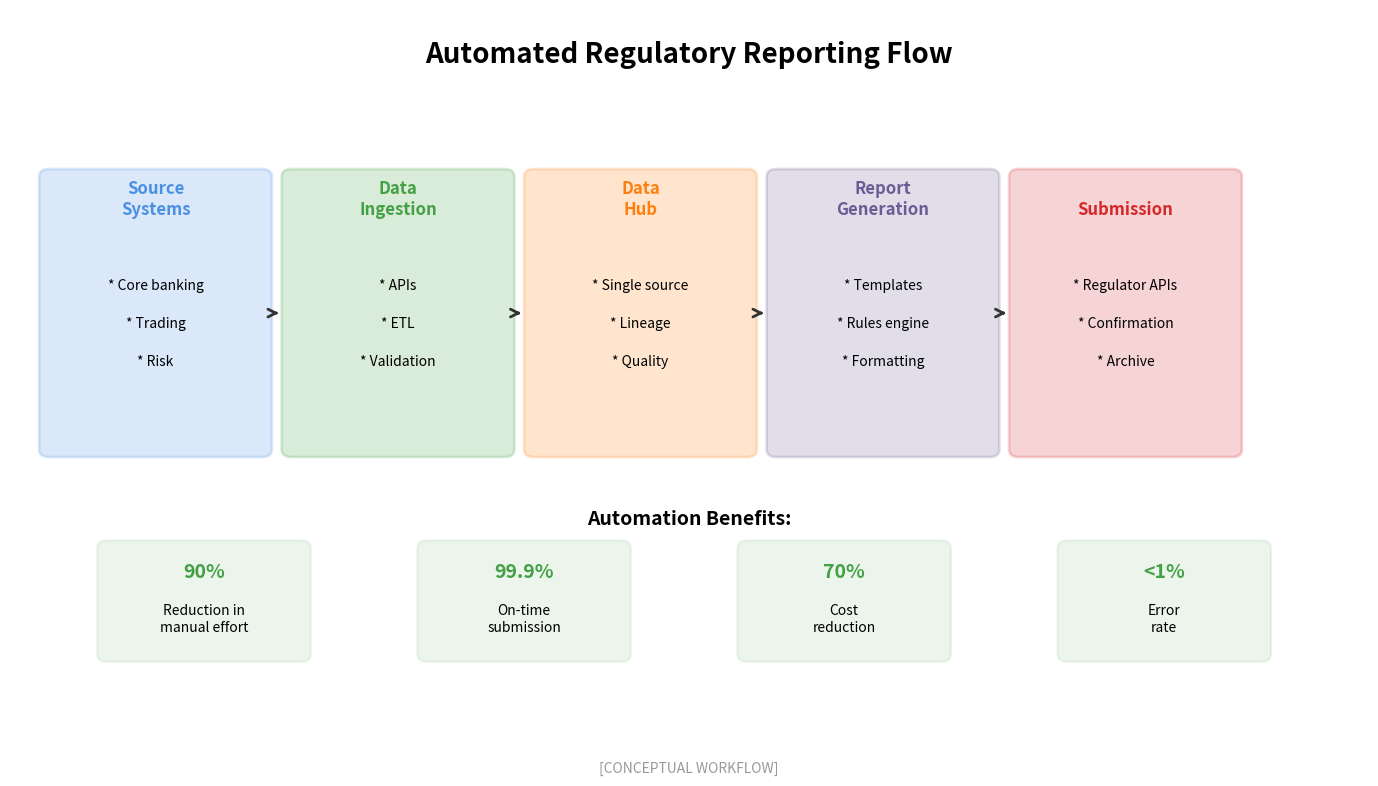

This chart was generated by the following Python code: (Note: this script raises an exception after producing the figure.)
"""
Automated Reporting Flow
Shows automated regulatory reporting workflow

Output: automated_reporting_flow.pdf
Module: module_01_fintech
Lesson: 10 - RegTech
"""

from pathlib import Path
import matplotlib.pyplot as plt
import matplotlib.patches as mpatches
import numpy as np

CHART_METADATA = {
    'title': 'Automated Reporting Flow',
    'module': 'module_01_fintech',
    'lesson': 10,
    'url': 'https://github.com/Digital-AI-Finance/digital-finance/tree/main/module_01_fintech/figures/automated_reporting_flow'
}

plt.rcParams.update({
    'font.size': 14,
    'axes.labelsize': 14,
})

def create_chart():
    """Create automated reporting flow diagram"""
    fig, ax = plt.subplots(figsize=(14, 8))
    ax.set_xlim(0, 14)
    ax.set_ylim(0, 10)
    ax.axis('off')

    # Title
    ax.text(7, 9.3, 'Automated Regulatory Reporting Flow', fontsize=20, fontweight='bold', ha='center')

    # Process flow
    steps = [
        {'name': 'Source\nSystems', 'x': 1.5, 'y': 6, 'color': '#4A90E2',
         'items': ['Core banking', 'Trading', 'Risk']},
        {'name': 'Data\nIngestion', 'x': 4, 'y': 6, 'color': '#44A044',
         'items': ['APIs', 'ETL', 'Validation']},
        {'name': 'Data\nHub', 'x': 6.5, 'y': 6, 'color': '#FF7F0E',
         'items': ['Single source', 'Lineage', 'Quality']},
        {'name': 'Report\nGeneration', 'x': 9, 'y': 6, 'color': '#6B5B95',
         'items': ['Templates', 'Rules engine', 'Formatting']},
        {'name': 'Submission', 'x': 11.5, 'y': 6, 'color': '#D62728',
         'items': ['Regulator APIs', 'Confirmation', 'Archive']},
    ]

    for i, step in enumerate(steps):
        box = mpatches.FancyBboxPatch((step['x']-1.1, step['y']-1.8), 2.2, 3.6,
                                       boxstyle='round,pad=0.1',
                                       facecolor=step['color'], alpha=0.2,
                                       edgecolor=step['color'], lw=2)
        ax.add_patch(box)
        ax.text(step['x'], step['y']+1.3, step['name'], ha='center',
               fontsize=12, fontweight='bold', color=step['color'])

        for j, item in enumerate(step['items']):
            ax.text(step['x'], step['y']+0.3-j*0.5, f'* {item}', ha='center', fontsize=10)

        if i < len(steps) - 1:
            ax.annotate('', xy=(steps[i+1]['x']-1.2, 6), xytext=(step['x']+1.2, 6),
                       arrowprops=dict(arrowstyle='->', color='#333333', lw=2))

    # Benefits
    benefits = [
        {'metric': '90%', 'desc': 'Reduction in\nmanual effort'},
        {'metric': '99.9%', 'desc': 'On-time\nsubmission'},
        {'metric': '70%', 'desc': 'Cost\nreduction'},
        {'metric': '<1%', 'desc': 'Error\nrate'},
    ]

    ax.text(7, 3.2, 'Automation Benefits:', fontsize=14, fontweight='bold', ha='center')
    for i, ben in enumerate(benefits):
        x = 2 + i * 3.3
        box = mpatches.FancyBboxPatch((x-1, 1.5), 2, 1.4,
                                       boxstyle='round,pad=0.1',
                                       facecolor='#44A044', alpha=0.1,
                                       edgecolor='#44A044', lw=1.5)
        ax.add_patch(box)
        ax.text(x, 2.5, ben['metric'], ha='center', fontsize=14, fontweight='bold', color='#44A044')
        ax.text(x, 1.8, ben['desc'], ha='center', fontsize=10)

    # Source
    fig.text(0.5, 0.02, '[CONCEPTUAL WORKFLOW]',
            fontsize=10, ha='center', style='italic', color='#999999')

    plt.tight_layout()

    output_path = Path(__file__).parent / 'automated_reporting_flow.pdf'
    plt.savefig(output_path, format='pdf', dpi=300, bbox_inches='tight')
    plt.close()
    print(f"Chart saved to: {output_path}")
    return output_path

if __name__ == '__main__':
    create_chart()
